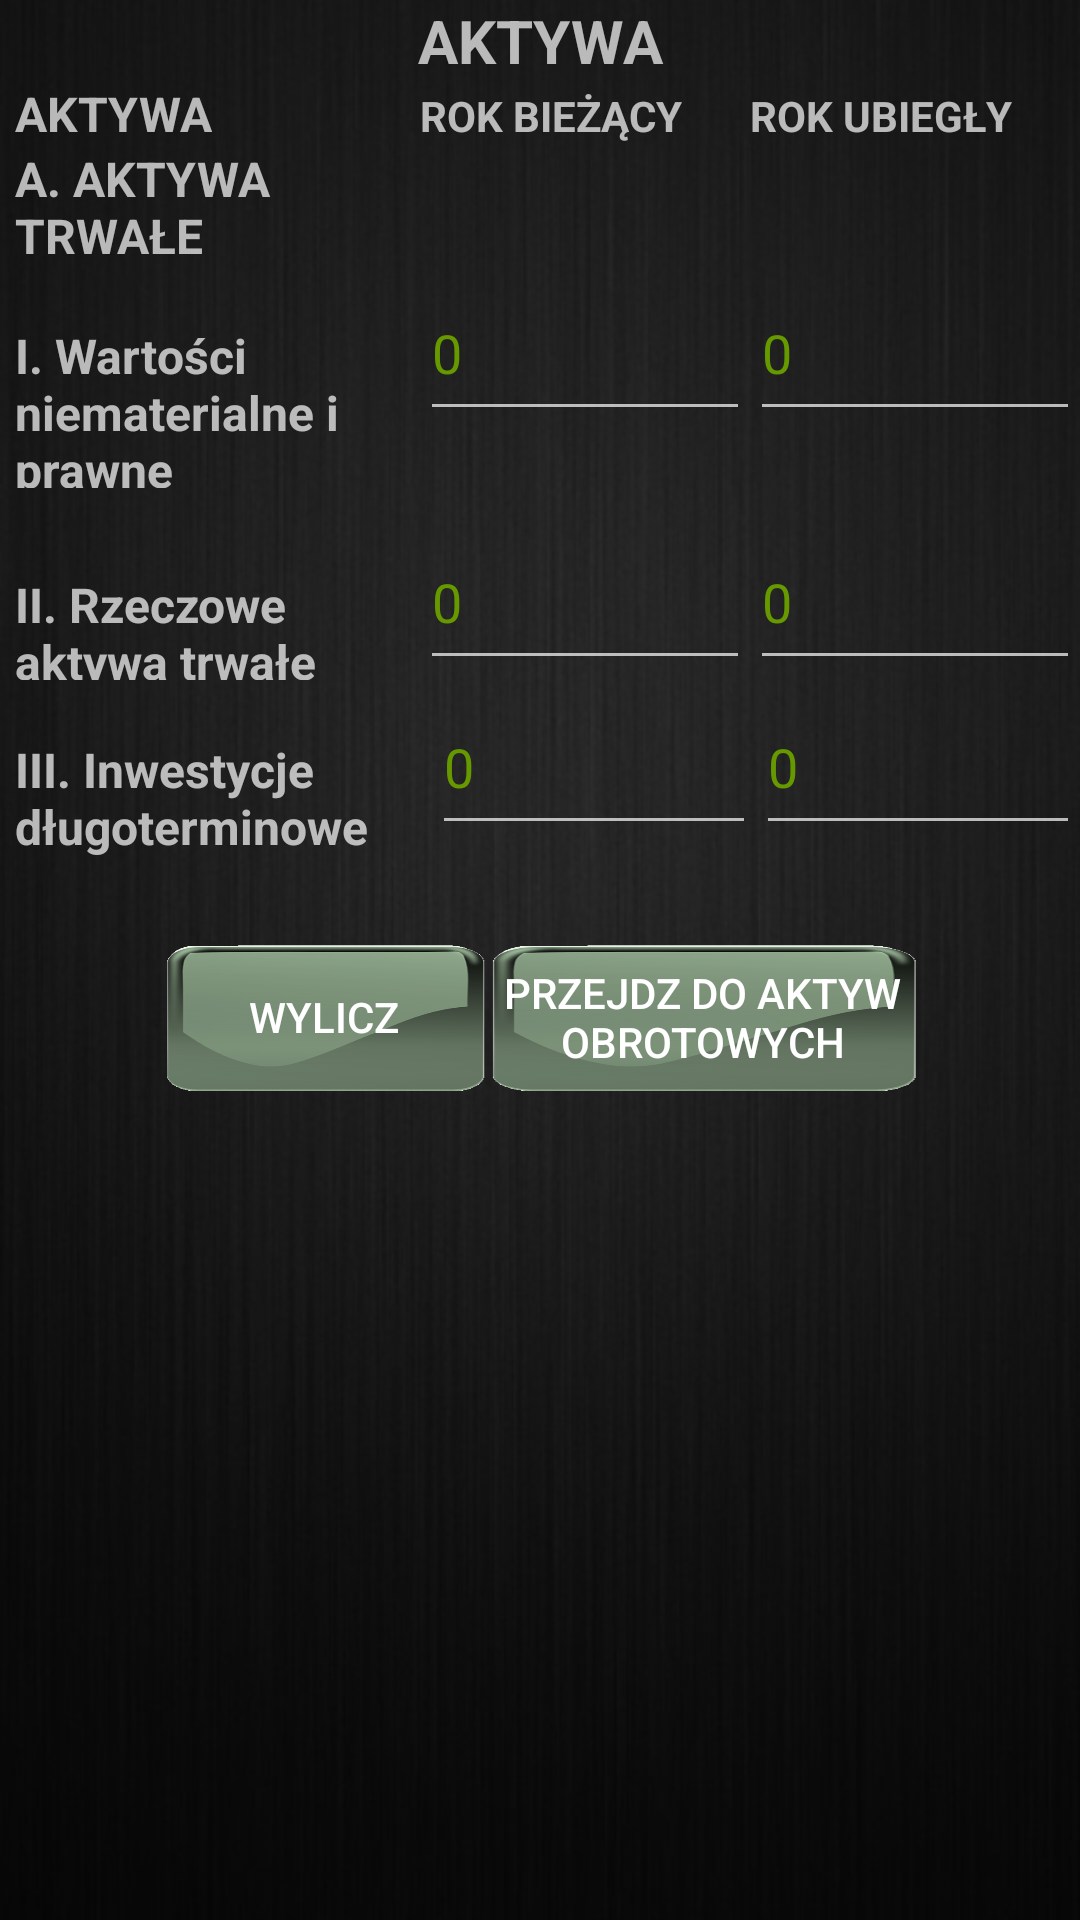

This screen was rendered from an Android layout file. Write that file and the resources it references.
<!-- AndroidManifest.xml: application theme NewTheme -->
<!-- res/layout/aktywa_trwale.xml -->
<?xml version="1.0" encoding="utf-8"?>
<RelativeLayout xmlns:android="http://schemas.android.com/apk/res/android"
    android:orientation="vertical" android:layout_width="match_parent"
    android:layout_height="match_parent">

    <ImageView
        android:id="@+id/imageView"
        style="@style/BackGroundImage"
        android:layout_width="match_parent"
        android:layout_height="match_parent"
        android:layout_alignParentBottom="true"
        android:layout_alignParentLeft="true"
        android:layout_alignParentStart="true"
        android:layout_alignParentTop="true"
        android:visibility="visible" />

    <LinearLayout
        android:layout_width="match_parent"
        android:layout_height="match_parent"
        android:layout_weight="1"
        android:orientation="vertical"
        android:layout_alignParentTop="true"
        android:layout_alignParentLeft="true"
        android:layout_alignParentStart="true"
        android:weightSum="1">

        <TextView
            android:id="@+id/textView14"
            android:layout_width="match_parent"
            android:layout_height="wrap_content"
            android:text="AKTYWA"
            android:textAlignment="center"
            android:textSize="20sp"
            android:textStyle="bold" />

        <TableRow
            android:layout_width="match_parent"
            android:layout_height="wrap_content"
            android:weightSum="10">

            <TextView
                android:id="@+id/aktywa1"
                android:layout_width="160dp"
                android:layout_height="wrap_content"
                android:paddingLeft="5dp"
                android:text="AKTYWA"
                android:textSize="16sp"
                android:textStyle="bold"
                android:layout_weight="4" />

            <TextView
                android:id="@+id/rok_biezacy1"
                android:layout_width="125dp"
                android:layout_height="wrap_content"
                android:text="ROK BIEŻĄCY"
                android:textStyle="bold"
                android:layout_weight="3" />

            <TextView
                android:id="@+id/rok_ubiegly1"
                android:layout_width="125dp"
                android:layout_height="wrap_content"
                android:text="ROK UBIEGŁY"
                android:textStyle="bold"
                android:layout_weight="3" />

        </TableRow>

        <TableRow
            android:layout_width="match_parent"
            android:layout_height="wrap_content"
            android:weightSum="10">

            <TextView
                android:id="@+id/akt_tw"
                android:layout_width="160dp"
                android:layout_height="40dp"
                android:paddingLeft="5dp"
                android:paddingTop="-10dp"
                android:text="A. AKTYWA TRWAŁE"
                android:textSize="16sp"
                android:textStyle="bold"
                android:layout_weight="4" />

            <TextView
                android:id="@+id/akt_trw1"
                android:layout_width="125dp"
                android:layout_height="40dp"
                android:ems="10"
                android:layout_weight="3" />

            <TextView
                android:id="@+id/akt_trw2"
                android:layout_width="125dp"
                android:layout_height="40dp"
                android:ems="10"
                android:layout_weight="3" />
        </TableRow>

        <TableRow
            android:layout_width="match_parent"
            android:layout_height="83dp"
            android:weightSum="10">

            <TextView
                android:id="@+id/wart_niem"
                android:layout_width="160dp"
                android:layout_height="55dp"
                android:paddingLeft="5dp"
                android:text="I. Wartości niematerialne i prawne"
                android:textSize="16sp"
                android:textStyle="bold"
                android:layout_weight="4" />

            <EditText
                android:id="@+id/aktywaTrwale1"
                android:layout_width="125dp"
                android:layout_height="55dp"
                android:layout_weight="3"
                android:ems="10"
                android:inputType="numberDecimal|numberSigned"
                android:text="0" />

            <EditText
                android:id="@+id/aktywaTrwaleUb1"
                android:layout_width="125dp"
                android:layout_height="55dp"
                android:layout_weight="3"
                android:ems="10"
                android:inputType="numberDecimal|numberSigned"
                android:text="0" />
        </TableRow>

        <TableRow
            android:layout_width="match_parent"
            android:layout_height="55dp"
            android:weightSum="10">

            <TextView
                android:id="@+id/rzecz_aktw"
                android:layout_width="160dp"
                android:layout_height="55dp"
                android:paddingLeft="5dp"
                android:text="II. Rzeczowe aktywa trwałe"
                android:textSize="16sp"
                android:textStyle="bold"
                android:layout_weight="4" />

            <EditText
                android:id="@+id/aktywaTrwale2"
                android:layout_width="125dp"
                android:layout_height="55dp"
                android:layout_weight="3"
                android:ems="10"
                android:inputType="numberDecimal|numberSigned"
                android:text="0" />

            <EditText
                android:id="@+id/aktywaTrwaleUb2"
                android:layout_width="125dp"
                android:layout_height="55dp"
                android:layout_weight="3"
                android:ems="10"
                android:inputType="numberDecimal|numberSigned"
                android:text="0" />
        </TableRow>

        <TableRow
            android:layout_width="match_parent"
            android:layout_height="75dp"
            android:weightSum="10">

            <TextView
                android:id="@+id/inw_dl"
                android:layout_width="0dp"
                android:layout_height="55dp"
                android:paddingLeft="5dp"
                android:text="III. Inwestycje długoterminowe"
                android:textSize="16sp"
                android:textStyle="bold"
                android:layout_weight="4" />

            <EditText
                android:id="@+id/aktywaTrwale3"
                android:layout_width="0dp"
                android:layout_height="55dp"
                android:layout_weight="3"
                android:ems="10"
                android:inputType="numberDecimal|numberSigned"
                android:text="0" />

            <EditText
                android:id="@+id/aktywaTrwaleUb3"
                android:layout_width="0dp"
                android:layout_height="55dp"
                android:layout_weight="3"
                android:ems="10"
                android:inputType="numberDecimal|numberSigned"
                android:text="0" />
        </TableRow>

        <TableRow
            android:layout_width="match_parent"
            android:layout_height="75dp"
            android:gravity="center_vertical|center_horizontal"
            android:weightSum="10">

            <Button
                android:id="@+id/button5"
                android:layout_width="0dp"
                android:layout_height="50dp"
                android:layout_weight="3"
                android:background="@drawable/button"
                android:onClick="wyliczAktywaTrwale"
                android:text="WYLICZ"
                android:textColor="@android:color/background_light" />

            <Button
                android:id="@+id/button"
                android:layout_width="0dp"
                android:layout_height="50dp"
                android:layout_weight="4"
                android:background="@drawable/button"
                android:onClick="zapiszAktywaTrwale"
                android:text="Przejdz do aktyw obrotowych"
                android:textColor="@android:color/background_light" />
        </TableRow>

    </LinearLayout>

</RelativeLayout>
<!-- resources referenced by this layout -->
<resources>
  <!-- drawable button: png bitmap (drawable, 25946 bytes) -->
  <style name="BackGroundImage">
          <item name="android:scaleType">fitXY</item>
          <item name="android:src">@drawable/background</item>
      </style>
  <style name="NewTheme" parent="Theme.AppCompat.NoActionBar">
          <item name="colorPrimary">@color/colorAccent</item>
          <item name="android:textColorPrimary">@android:color/holo_green_dark</item>
      </style>
  <!-- drawable background: png bitmap (drawable, 207781 bytes) -->
  <color name="colorAccent">#8b2121</color>
</resources>
